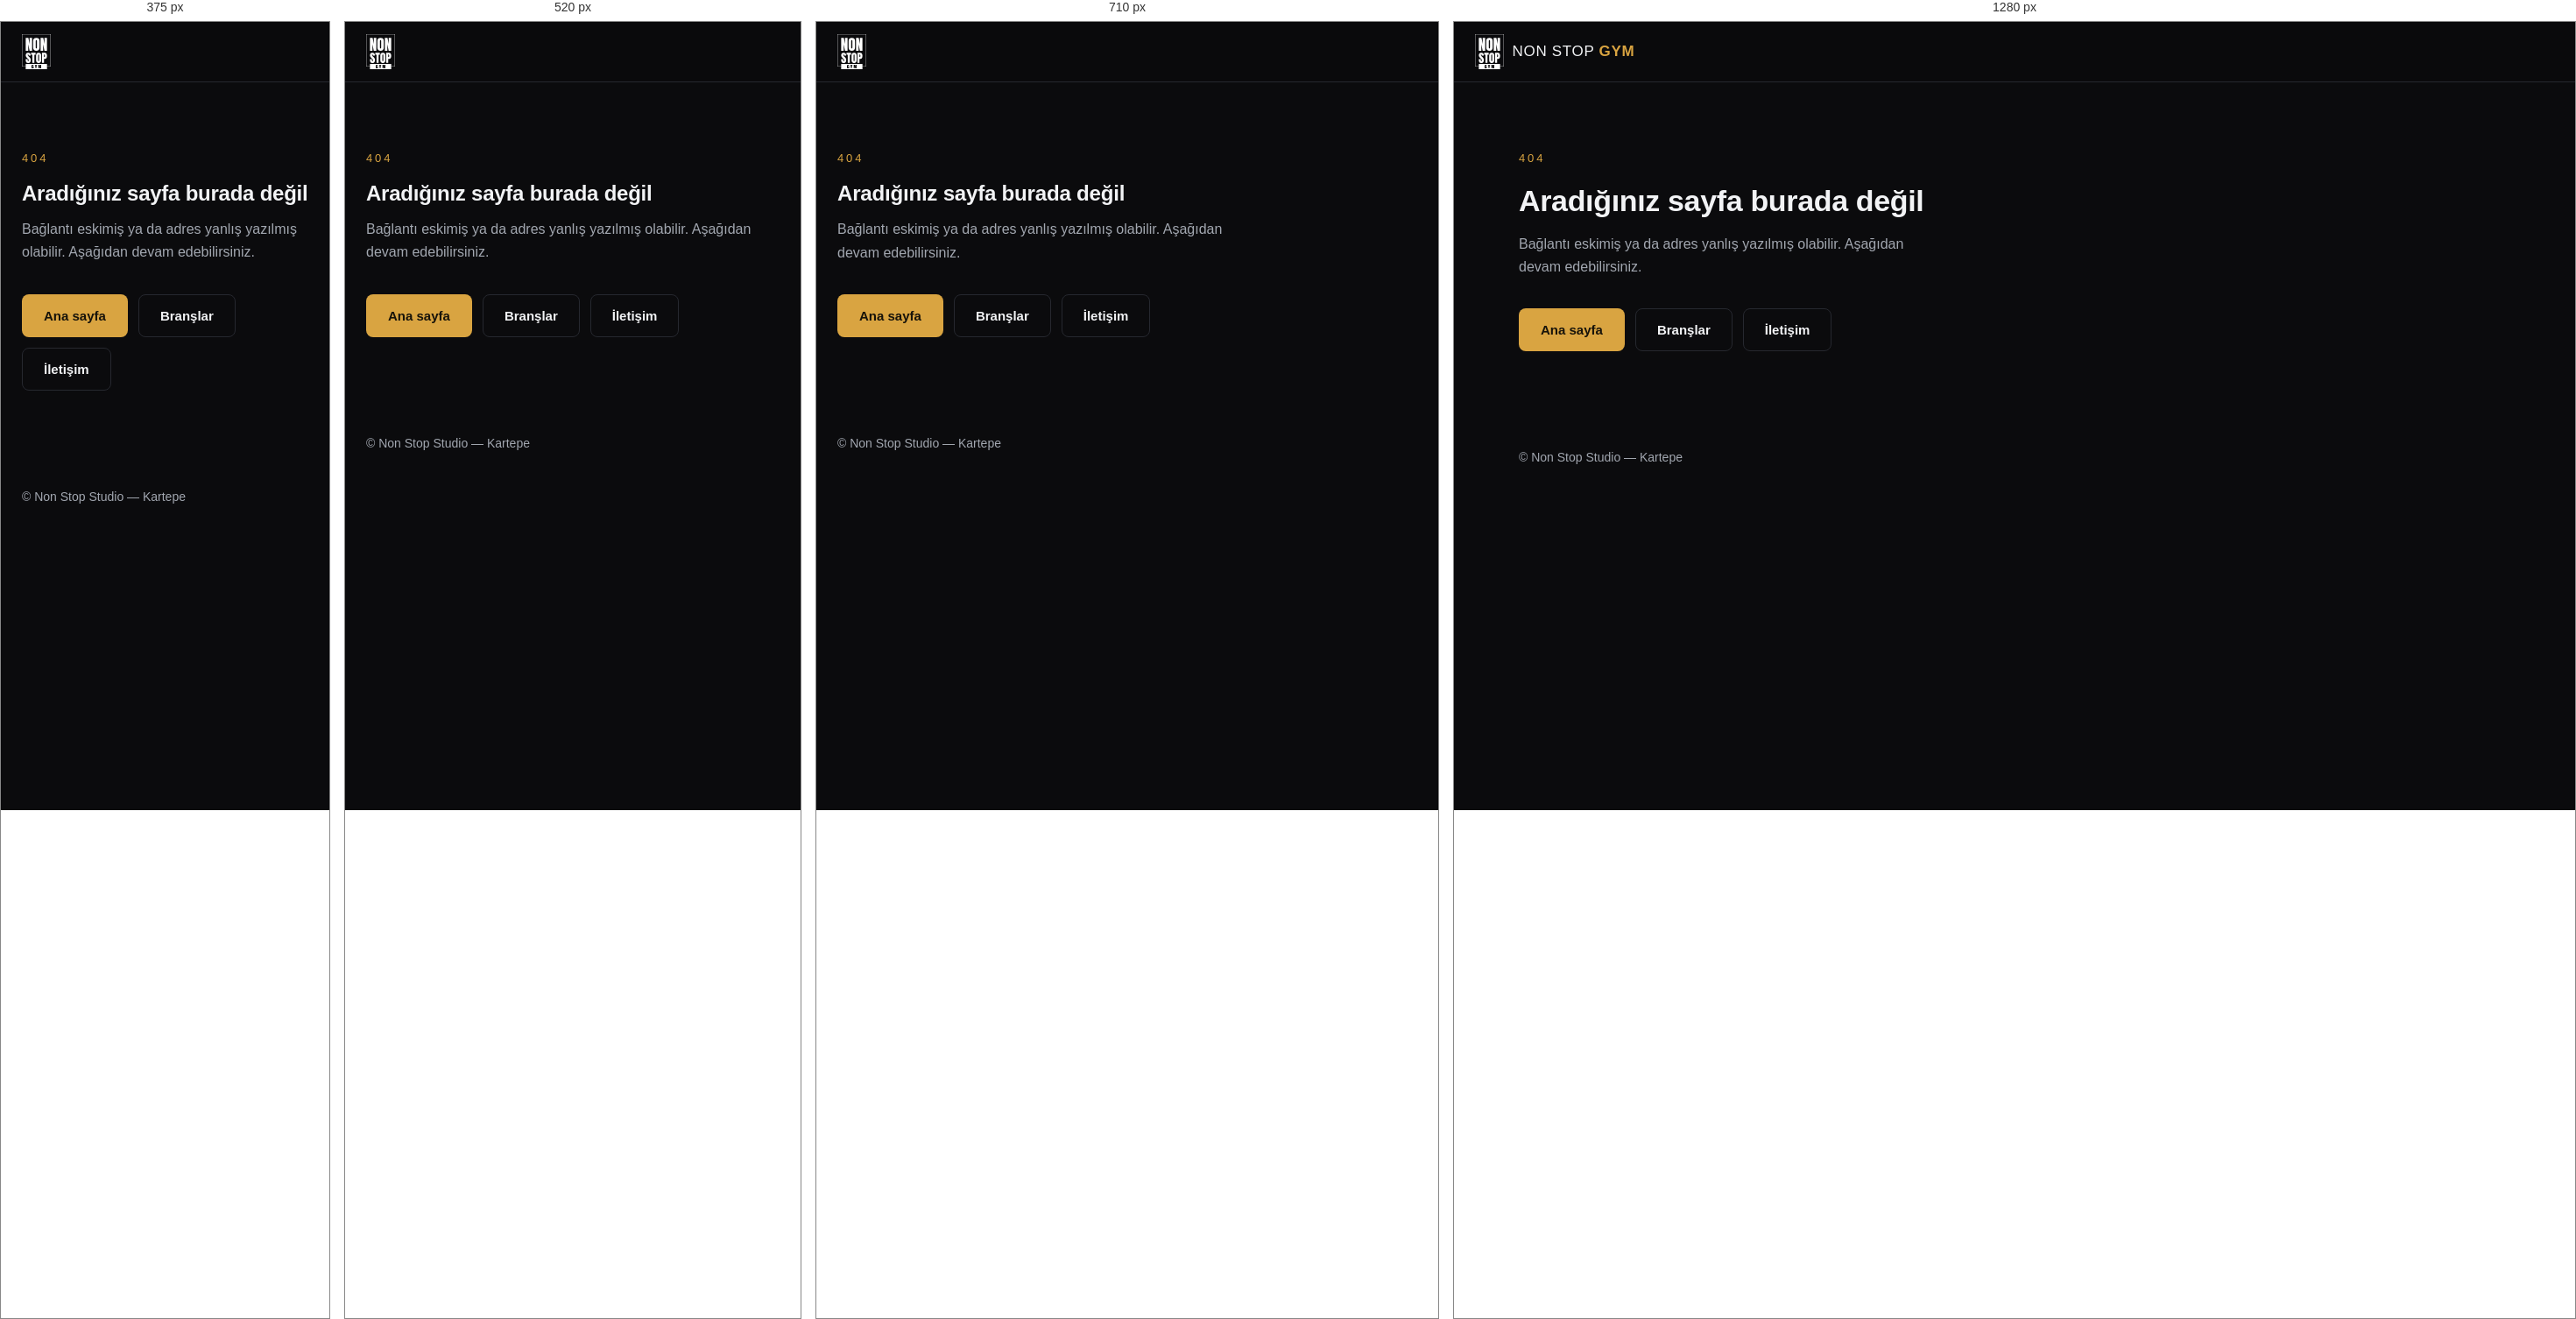
Rendered at 375 px, 520 px, 710 px and 1280 px, left to right.

<!-- file: 404.html -->
<!doctype html>
<html lang="tr">
<head>
  <meta charset="utf-8">
  <meta name="viewport" content="width=device-width, initial-scale=1">
  <title>Sayfa bulunamadı — Non Stop GYM</title>

  <!-- Hata sayfası arama sonuçlarına girmemeli. -->
  <meta name="robots" content="noindex">

  <!--
    YOLLAR KÖKTEN (`/site.css`), göreli değil — ve bu, bu dosyaya özgü bir
    kural.

    404 sayfası HERHANGİ bir adreste servis ediliyor: ziyaretçi
    `nonstopstudio.tr/eski/kampanya/` yazarsa bu dosya orada açılıyor. Yol
    göreli olsaydı tarayıcı `eski/kampanya/site.css` arar, onu da bulamaz ve
    hata sayfası STİLSİZ çıkardı. Yani sitenin en kötü göründüğü an, tam da
    bir şeyin ters gittiği an olurdu.

    Bedeli: yayın yedeği adresinde (`mckose.github.io/NonStopAndroidApk/`)
    kökten yollar alan adının köküne gider ve stil yüklenmez. Kabul edildi —
    o adres yalnızca alan adı bozulduğunda kullanılan bir yedek, 404 sayfası
    ise asıl adreste her gün karşımıza çıkabilir.
  -->
  <link rel="icon" href="/varliklar/nonstop-gym.svg" type="image/svg+xml">
  <link rel="stylesheet" href="/site.css">
</head>
<body>

<header class="ust">
  <a class="marka" href="/" aria-label="Non Stop GYM ana sayfa">
    <img src="/varliklar/nonstop-gym-beyaz.svg" alt="Non Stop GYM" width="44" height="54">
    <span class="marka-ad">Non Stop <strong>GYM</strong></span>
  </a>
</header>

<main>
  <section class="bolum">
    <p class="ust-baslik">404</p>
    <h1 class="bolum-baslik">Aradığınız sayfa burada değil</h1>
    <p class="bolum-alt" style="max-width:52ch">
      Bağlantı eskimiş ya da adres yanlış yazılmış olabilir. Aşağıdan devam
      edebilirsiniz.
    </p>

    <div class="kahraman-dugmeler">
      <a class="dugme dugme-birincil dugme-buyuk" href="/">Ana sayfa</a>
      <a class="dugme dugme-ikincil dugme-buyuk" href="/#branslar">Branşlar</a>
      <a class="dugme dugme-ikincil dugme-buyuk" href="/#iletisim">İletişim</a>
    </div>
  </section>
</main>

<footer class="alt-bilgi">
  <p>© Non Stop Studio — Kartepe</p>
</footer>

</body>
</html>


/* @media block from site.css */
@media (max-width: 860px) {
  .ust-baglantilar { display: none; }
  .marka-ad { display: none; }
}

/* @media block from site.css */
@media (max-width: 480px) {
  .wa-metin { display: none; }
  .wa-dugme { padding: 14px; }
  .wa-simge { width: 24px; height: 24px; }
}

/* @media block from site.css */
@media (max-width: 560px) {
  .deneme-sarmal { padding: 20px; margin-top: 28px; }
}